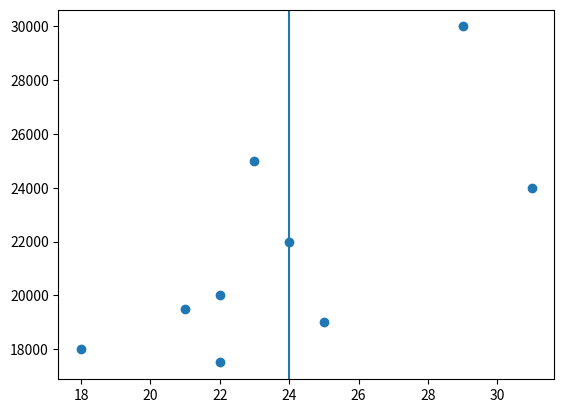

Here is the Python script that generated this plot:
import math
import matplotlib.pyplot as plt


age = [18, 22, 24, 29, 31, 25, 23, 22, 21]
salary = [18_000, 17_500, 22_000, 30_000, 24_000, 19_000, 25_000, 20_000, 19_500]

class KDTreeNode:
    def __init__(self, point: tuple, left, right):
        self.point = point
        self.left = left
        self.right = right

    def __str__(self):
        return f"point: {self.point}, left: {self.left}, right:{self.right}"
def construct_kd_tree(points: list, depth: int) -> KDTreeNode:
    points.sort(key=lambda tup: tup[len(points) % 2])
    if len(points) == 1:
        return KDTreeNode(points[0], None, None)
    else:
        if depth % 2 == 0:
            l = math.ceil(len(points) / 2)
            p1 = points[:l]
            p2 = points[l:]
        else:
            l = math.ceil(len(points) / 2)
            p1 = points[:l]
            p2 = points[l:]
        left_branch = construct_kd_tree(p1, depth+1)
        right_branch = construct_kd_tree(p2, depth+1)
        return KDTreeNode(points[l], left_branch, right_branch)

def search_Kd_tree(root: KDTreeNode, range_list: list, list_of_points):
    pass
def region_search(subtree: KDTreeNode, range_list: list, full: bool) -> bool:
    pass
def report_subtree(subtree: KDTreeNode, list_of_points=[]) -> list:
    pass

if __name__ == '__main__':
    points = list(zip(age, salary))
    kd_tree = construct_kd_tree(points, 0)
    print(kd_tree)
    range_list = [(23, 29), (20_000, 25_000)]
    # points_in_range = search_Kd_tree(kd_tree, range_list, [])
    # print(points_in_range)
    plt.scatter(age, salary)
    plt.axvline(24)
    plt.show()
